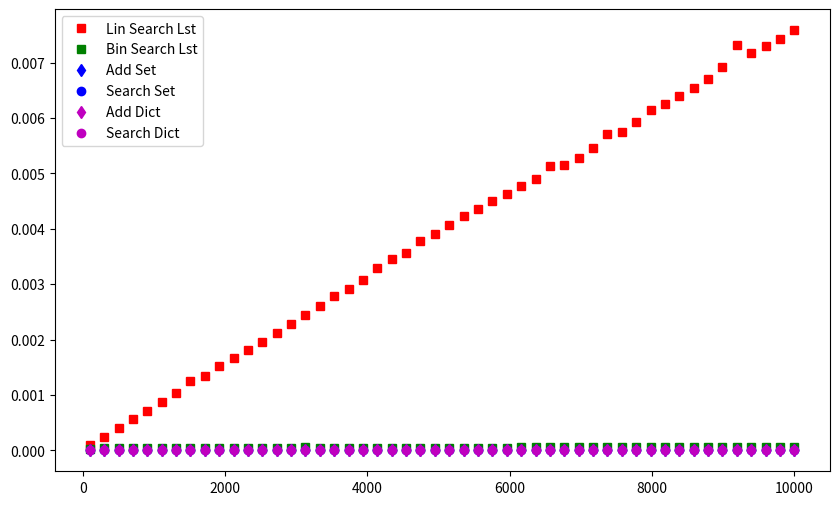
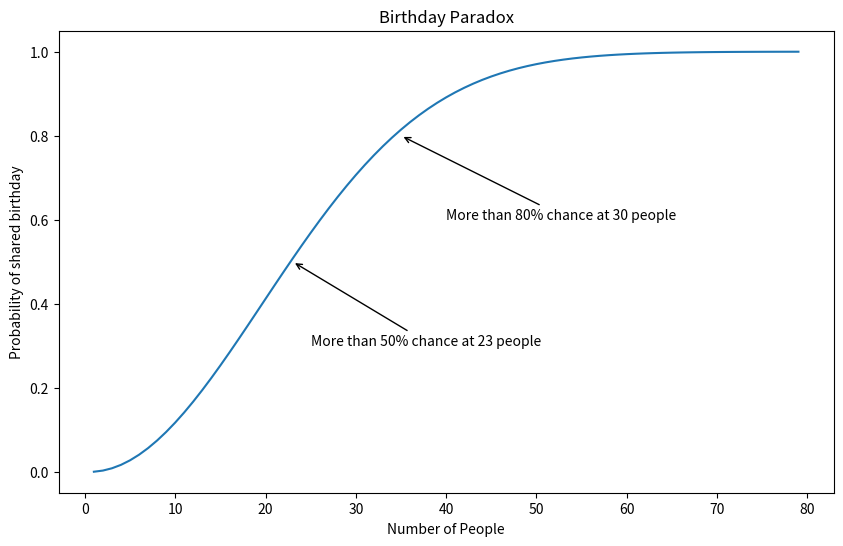
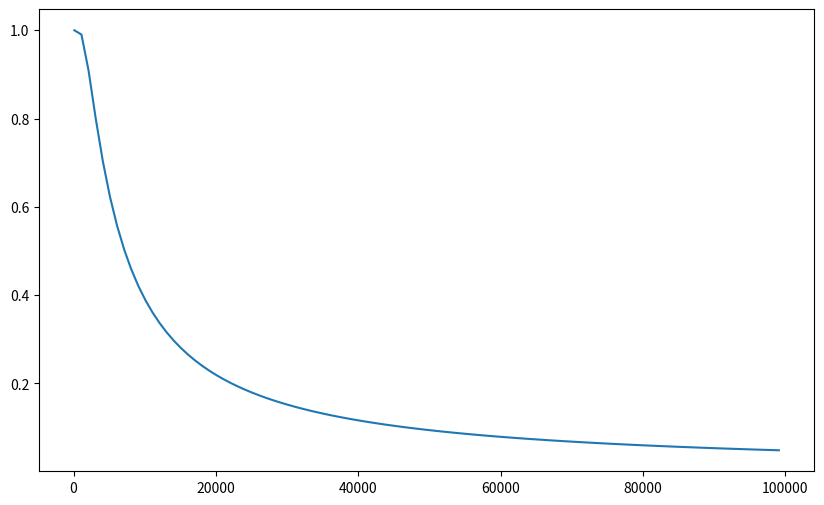
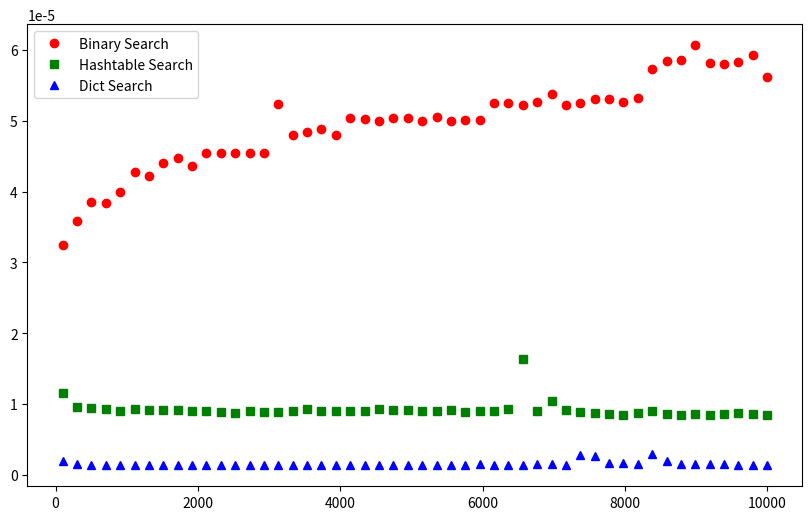

Source code (Python) for these figures, in order: (Note: this script raises an exception after producing the figures.)
def lin_search(lst, x):
    for y in lst:
        if x == y:
            return True
    else:
        return False
    
def bin_search(lst, x):
    # assumes lst is sorted
    low = 0
    hi  = len(lst)-1
    while low <= hi:
        mid = (low + hi) // 2
        if x < lst[mid]:
            hi  = mid - 1
        elif x < lst[mid]:
            low = mid + 1
        else:
            return True
    else:
        return False

import timeit
import matplotlib.pyplot as plt
import numpy as np
import random

%matplotlib inline
plt.rcParams['figure.figsize'] = [10, 6] # set size of plot

ns = np.linspace(100, 10_000, 50, dtype=int)

ts_linsearch = [timeit.timeit('lin_search(lst, lst[-1])',
                              setup=f'lst = list(range({n}))',
                              globals=globals(),
                              number=100)
                for n in ns]

ts_binsearch = [timeit.timeit('bin_search(lst, 0)',
                              setup=f'lst = list(range({n}))',
                              globals=globals(),
                              number=100)
                for n in ns]

ts_setadd    = [timeit.timeit(f'st.add({n})',
                              setup=f'st = set(range({n}))',
                              globals=globals(),
                              number=100)
                for n in ns]


ts_setsearch = [timeit.timeit(f'{0} in st', # try for other values
                              setup=f'st = set(range({n}))',
                              globals=globals(),
                              number=100)
                for n in ns]

ts_dctadd    = [timeit.timeit(f'dct[{n}] = 0',
                              setup=f'dct = {{x:x for x in range({n})}}',
                              globals=globals(),
                              number=100)
                for n in ns]

ts_dctsearch = [timeit.timeit(f'{10} in dct', # try for other values
                              setup=f'dct = {{x:x for x in range({n})}}',
                              globals=globals(),
                              number=100)
                for n in ns]

plt.plot(ns, ts_linsearch, 'sr')
plt.plot(ns, ts_binsearch, 'sg')
plt.plot(ns, ts_setadd, 'db')
plt.plot(ns, ts_setsearch, 'ob')
plt.plot(ns, ts_dctadd, 'dm');
plt.plot(ns, ts_dctsearch, 'om');
plt.legend(['Lin Search Lst','Bin Search Lst','Add Set', 'Search Set', 'Add Dict', 'Search Dict'])

class MySet:
    def __init__(self):
        self.dct = dict()
    
    def add(self, value):
        self.dct[value] = None
    
    def __contains__(self, value):
        return value in self.dct
        
    def intersection(self, other):
        assert isinstance(other, MySet)
        temp = MySet()
        for x in self:
            if x in other:
                temp.add(x)
        return temp

    
    def __iter__(self):
        return iter(self.dct)
            
    def __repr__(self):
        return '{' + ', '.join(repr(x) for x in self) + '}'

st = MySet()

for c in 'hello world!':
    st.add(c)

st

set('hello world!')

st2 = MySet()

for c in 'farewell planet':
    st2.add(c)
    
st.intersection(st2)

set('hello world!') & set('farewell planet')

class MapDS:
    def __init__(self):
        self.data = []
    
    def __setitem__(self, key, value):
        pass
       
    
    def __getitem__(self, key):
        pass

    def __contains__(self, key):
        pass
        

m = MapDS()
m['batman'] = 'bruce wayne'
m['superman'] = 'clark kent'
m['spiderman'] = 'peter parker'

m['batman']

m['batman'] = 'tony stark'

m['batman']

# a simple hash function
def myhash(s):
    h = 0
    for c in s:
        h = 31 * h + ord(c)
    return h

myhash('hello')



hash('hello')

hash('batman')

hash('batmen') 

[hash(s) for s in ['different', 'objects', 'have', 'very', 'different', 'hashes']]

[hash(s)%100 for s in ['different', 'objects', 'have', 'very', 'different', 'hashes']]

class Hashtable:
    def __init__(self, n_buckets):
        self.buckets = [None] * n_buckets
        
    def __setitem__(self, key, val):
        pass
    
    def __getitem__(self, key):
        pass
        
    def __contains__(self, key):
        try:
            _ = self[key]
            return True
        except:
            return False

ht = Hashtable(100)
ht['spiderman'] = 'peter parker'
ht['batman'] = 'bruce wayne'
ht['superman'] = 'clark kent'

ht['spiderman']

ht['batman']

ht['superman']

def birthday_p(n_people):
    p_inv = 1
    for n in range(365, 365-n_people, -1):
        p_inv *= n / 365
    return 1 - p_inv

birthday_p(35)

1-364/365*363/365

n_people = range(1, 80)
plt.plot(n_people, [birthday_p(n) for n in n_people]);
plt.title("Birthday Paradox");
plt.xlabel("Number of People");
plt.ylabel("Probability of shared birthday");
plt.annotate("More than 50% chance at 23 people", xy=(23, 0.5), xytext=(25, 0.3),
             arrowprops=dict(arrowstyle="->", color='black'));
plt.annotate("More than 80% chance at 30 people", xy=(35, 0.8), xytext=(40, 0.6),
             arrowprops=dict(arrowstyle="->", color='black'));

def collision_p(n_values, n_buckets):
    p_inv = 1
    for n in range(n_buckets, n_buckets-n_values, -1):
        p_inv *= n / n_buckets
    return 1 - p_inv

collision_p(23, 365) # same as birthday problem, for 23 people

collision_p(10, 100)

collision_p(100, 1000)

# keeping number of values fixed at 100, but vary number of buckets: visualize probability of collision
n_buckets = range(100, 100001, 1000)
plt.plot(n_buckets, [collision_p(100, nb) for nb in n_buckets]);

class Hashtable:
    class Node:
        def __init__(self, key, val, next=None):
            self.key = key
            self.val = val
            self.next = next
            
    def __init__(self, n_buckets=1000):
        self.buckets = [None] * n_buckets
        
    def __setitem__(self, key, val):
        bidx = hash(key) % len(self.buckets)
        # instead of overwriting, we need to check if the key already exists
        pass
    
    def __getitem__(self, key):
        bidx = hash(key) % len(self.buckets)
        # instead of just returning the value at the bucket,
        # we need to search the linked list at that bucket
        pass

    
    def __contains__(self, key):
        try:
            _ = self[key]
            return True
        except:
            return False

ht = Hashtable(100)
ht['batman'] = 'bruce wayne'
ht['superman'] = 'clark kent'
ht['spiderman'] = 'peter parker'
ht['ironman'] = 'tony stark'

ht['batman']

ht['superman']

ht['spiderman']

def init_ht(size):
    ht = Hashtable(size)
    for x in range(size):
        ht[x] = x
    return ht

ns = np.linspace(100, 10_000, 50, dtype=int)
ts_htsearch = [timeit.timeit(f'{0} in ht',
                             setup='ht = init_ht({})'.format(n),
                             globals=globals(),
                             number=100)
               for n in ns]

plt.plot(ns, ts_binsearch, 'ro')
plt.plot(ns, ts_htsearch, 'gs')
plt.plot(ns, ts_dctsearch, 'b^');
plt.legend(['Binary Search', 'Hashtable Search', 'Dict Search'])

class Hashtable(Hashtable):
    def __iter__(self):
        pass
            

ht = Hashtable(100)
ht['batman'] = 'bruce wayne'
ht['superman'] = 'clark kent'
ht['spiderman'] = 'peter parker'

for k in ht:
    print(k)

ht = Hashtable()
d = {}
for x in 'apple banana cat dog elephant'.split():
    d[x[0]] = x
    ht[x[0]] = x

for k in d:
    print(k, '=>', d[k])

for k in ht:
    print(k, '=>', ht[k])

hash(('two', 'strings'))

hash([1, 2, 3])

class Student:
    def __init__(self, fname, lname):
        self.fname = fname
        self.lname = lname

s = Student('John', 'Doe')
hash(s)

s.fname = 'Jane'
hash(s) # same as before mutation

class Student:
    def __init__(self, fname, lname):
        self.fname = fname
        self.lname = lname
        
    def __hash__(self):
        return hash(self.fname) + hash(self.lname)

s = Student('John', 'Doe')
hash(s)

s.fname = 'Jane'
hash(s)
